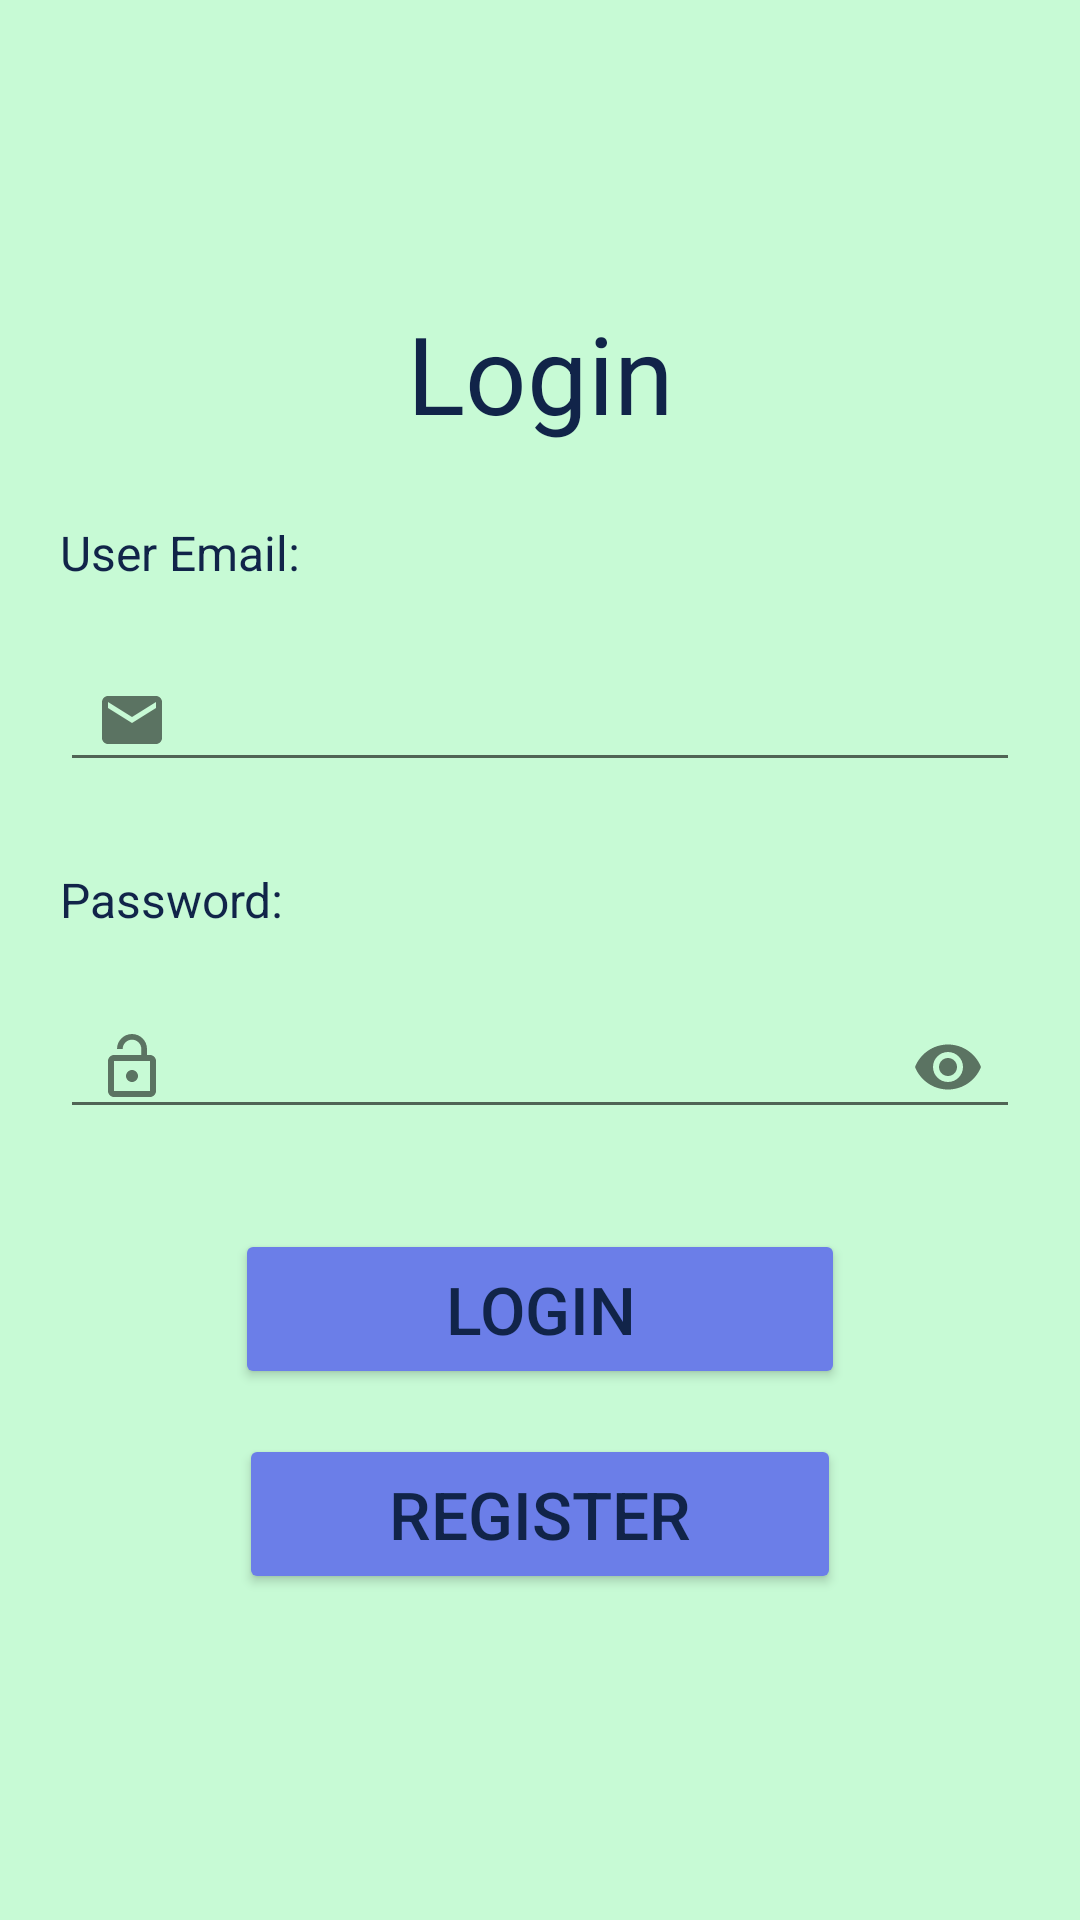

This screen was rendered from an Android layout file. Write that file and the resources it references.
<!-- AndroidManifest.xml: application theme Theme.Recipes -->
<!-- res/layout/fragment_login.xml -->
<?xml version="1.0" encoding="utf-8"?>
<androidx.constraintlayout.widget.ConstraintLayout
    xmlns:android="http://schemas.android.com/apk/res/android"
    xmlns:app="http://schemas.android.com/apk/res-auto"
    xmlns:tools="http://schemas.android.com/tools"
    android:layout_width="match_parent"
    android:layout_height="match_parent"
    android:background="@color/colorSecondary"
    tools:context=".LoginFragment">

    <TextView
        android:id="@+id/textView"
        android:layout_width="wrap_content"
        android:layout_height="wrap_content"
        android:layout_marginTop="100dp"
        android:text="@string/login"
        android:textSize="36sp"
        app:layout_constraintEnd_toEndOf="parent"
        app:layout_constraintStart_toStartOf="parent"
        app:layout_constraintTop_toTopOf="parent" />

    <TextView
        android:id="@+id/textView2"
        android:layout_width="wrap_content"
        android:layout_height="wrap_content"
        android:layout_marginStart="20dp"
        android:layout_marginTop="25dp"
        android:text="@string/user_email"
        android:textSize="16sp"
        app:layout_constraintStart_toStartOf="parent"
        app:layout_constraintTop_toBottomOf="@+id/textView" />

    <com.google.android.material.textfield.TextInputLayout
        android:id="@+id/etTextEmailAddress"
        android:layout_width="0dp"
        android:layout_height="wrap_content"
        android:layout_marginStart="20dp"
        android:layout_marginTop="10dp"
        android:layout_marginEnd="20dp"
        android:ems="10"
        android:inputType="textEmailAddress"
        android:textSize="20sp"
        app:startIconDrawable="@drawable/ic_baseline_email_24"
        app:endIconMode="clear_text"
        app:layout_constraintEnd_toEndOf="parent"
        app:layout_constraintStart_toStartOf="parent"
        app:layout_constraintTop_toBottomOf="@+id/textView2" >

        <com.google.android.material.textfield.TextInputEditText
            android:id="@+id/editTextTextEmailAddress"
            android:layout_width="match_parent"
            android:layout_height="wrap_content"
            android:inputType="textEmailAddress" />

    </com.google.android.material.textfield.TextInputLayout>

    <TextView
        android:id="@+id/textView3"
        android:layout_width="wrap_content"
        android:layout_height="wrap_content"
        android:layout_marginStart="20dp"
        android:layout_marginTop="25dp"
        android:text="@string/password"
        android:textSize="16sp"
        app:layout_constraintStart_toStartOf="parent"
        app:layout_constraintTop_toBottomOf="@+id/etTextEmailAddress" />


    <com.google.android.material.textfield.TextInputLayout
        android:id="@+id/etTextPassword"
        android:layout_width="0dp"
        android:layout_height="wrap_content"
        android:layout_marginStart="20dp"
        android:layout_marginTop="10dp"
        android:layout_marginEnd="20dp"
        android:ems="10"
        android:inputType="textPassword"
        android:textSize="20sp"
        app:startIconDrawable="@drawable/ic_baseline_lock_open_24"
        app:endIconMode="password_toggle"
        app:layout_constraintEnd_toEndOf="parent"
        app:layout_constraintStart_toStartOf="parent"
        app:layout_constraintTop_toBottomOf="@+id/textView3" >

        <com.google.android.material.textfield.TextInputEditText
            android:id="@+id/editTextTextPassword"
            android:layout_width="match_parent"
            android:layout_height="wrap_content"
            android:paddingEnd="40dp"
            android:inputType="textPassword"
            tools:ignore="RtlSymmetry" />

    </com.google.android.material.textfield.TextInputLayout>

    <Button
        android:id="@+id/btn_login"
        android:layout_width="wrap_content"
        android:layout_height="wrap_content"
        android:layout_marginTop="30dp"
        android:paddingLeft="70dp"
        android:paddingRight="70dp"
        android:text="@string/login_for_button"
        style="@style/registerBtn"
        app:layout_constraintEnd_toEndOf="parent"
        app:layout_constraintStart_toStartOf="parent"
        app:layout_constraintTop_toBottomOf="@+id/etTextPassword" />

    <Button
        android:id="@+id/btn_register"
        android:layout_width="wrap_content"
        android:layout_height="wrap_content"
        android:layout_marginTop="15dp"
        android:paddingLeft="50dp"
        android:paddingRight="50dp"
        android:text="@string/register_for_button"
        style="@style/registerBtn"
        app:layout_constraintEnd_toEndOf="parent"
        app:layout_constraintStart_toStartOf="parent"
        app:layout_constraintTop_toBottomOf="@+id/btn_login" />
</androidx.constraintlayout.widget.ConstraintLayout>
<!-- resources referenced by this layout -->
<resources>
  <color name="colorSecondary">#C7FAD5</color>
  <!-- drawable ic_baseline_email_24 (drawable) -->
  <vector android:height="24dp" android:tint="#954D0B"
      android:viewportHeight="24" android:viewportWidth="24"
      android:width="24dp" xmlns:android="http://schemas.android.com/apk/res/android">
      <path android:fillColor="@android:color/white" android:pathData="M20,4L4,4c-1.1,0 -1.99,0.9 -1.99,2L2,18c0,1.1 0.9,2 2,2h16c1.1,0 2,-0.9 2,-2L22,6c0,-1.1 -0.9,-2 -2,-2zM20,8l-8,5 -8,-5L4,6l8,5 8,-5v2z"/>
  </vector>
  <!-- drawable ic_baseline_lock_open_24 (drawable) -->
  <vector android:height="24dp" android:tint="#13A5E5"
      android:viewportHeight="24" android:viewportWidth="24"
      android:width="24dp" xmlns:android="http://schemas.android.com/apk/res/android">
      <path android:fillColor="@android:color/white" android:pathData="M12,17c1.1,0 2,-0.9 2,-2s-0.9,-2 -2,-2 -2,0.9 -2,2 0.9,2 2,2zM18,8h-1L17,6c0,-2.76 -2.24,-5 -5,-5S7,3.24 7,6h1.9c0,-1.71 1.39,-3.1 3.1,-3.1 1.71,0 3.1,1.39 3.1,3.1v2L6,8c-1.1,0 -2,0.9 -2,2v10c0,1.1 0.9,2 2,2h12c1.1,0 2,-0.9 2,-2L20,10c0,-1.1 -0.9,-2 -2,-2zM18,20L6,20L6,10h12v10z"/>
  </vector>
  <string name="login">Login</string>
  <string name="login_for_button">LOGIN</string>
  <string name="password">Password:</string>
  <string name="register_for_button">REGISTER</string>
  <string name="user_email">User Email:</string>
  <style name="registerBtn" parent="TextAppearance.AppCompat.Button">
          <item name="backgroundTint">@color/colorPrimary</item>
          <item name="android:textSize">22sp</item>
          <item name="android:textColor">@color/text</item>
          <item name="fontWeight">500</item>
          <item name="android:paddingTop">12dp</item>
          <item name="android:paddingBottom">12dp</item>
      </style>
  <style name="Theme.Recipes" parent="Theme.AppCompat.Light.NoActionBar">
          
          <item name="colorPrimary">@color/colorPrimary</item>
          <item name="colorPrimaryVariant">@color/colorSecondary</item>
          <item name="colorOnPrimary">@color/text</item>
          <item name="android:textColor">@color/text</item>
          <item name="colorAccent">#338373</item>
          
          <item name="android:statusBarColor" tools:targetApi="l">?attr/colorPrimaryVariant</item>
          
          <item name="android:popupMenuStyle">@style/PopupMenu</item>
          <item name="android:spinnerStyle">@style/spinner</item>
      </style>
  <color name="colorPrimary">#6B7EE8</color>
  <color name="text">#112449</color>
  <style name="PopupMenu" parent="@android:style/Widget.PopupMenu">
          <item name="android:popupBackground">@drawable/menu_background</item>
      </style>
  <style name="spinner" parent="android:Widget.TextView.SpinnerItem">
          <item name="colorPrimary">#4C296A</item>
          <item name="boxBackgroundColor">#4C296A</item>
      </style>
  <!-- drawable menu_background (drawable) -->
  <?xml version="1.0" encoding="utf-8"?>
  <shape xmlns:android="http://schemas.android.com/apk/res/android"
      android:shape="rectangle">
      <gradient
          android:startColor="#F3C7D6"
          android:endColor="#D1BDF6"
          android:angle="270" />
      <corners android:radius="3dp" />
      <stroke android:width="1dp" android:color="#9C27B0" />
  </shape>
</resources>
